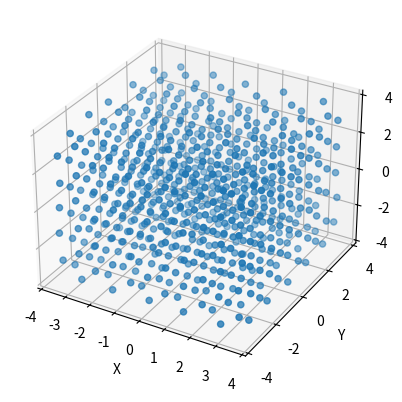

Python code for this plot:
"""
Computing the 3D Radial Distribution Function from Particle Positions: An Advanced Analytic Approach
Bernd A. F. Kopera and Markus Retsch
Analytical Chemistry 2018 90 (23), 13909-13914
DOI: 10.1021/acs.analchem.8b03157
"""

from numpy import sqrt
from random import random
from numpy . random import normal
from matplotlib.pyplot import *
from mpl_toolkits.mplot3d import Axes3D

"""
This program calculates FCC coordinates.
A 3D Gaussian disturbance can be added.
Random Sphere Point Picking Algorithm from:
G. Marsaglia, The Annals of Mathematical Statistics,
1972, Vol. 43, No. 2, 845-646
"""

### DASHBOARD

SimuName = "FCC_Blurr_Cube" # Name of the Experiment and the Files
GitterKonst = sqrt(2)       # Cell constant for the FCC unit cell
PartDiam = 1                # Diameter of the Particles
Blurr = True                # add a 3D gaussian blurr?
sigma = 0.07                # standard deviation of the blurr
Lx = 4                      # Distance in x-direction from -Lx to Lx
Ly = 4                      # Distance in y-direction from -Ly to Ly
Lz = 4                      # Distance in z-direction from -Lz to Lz

"""***********************************************************"""

def calcFCCCoor(GitterKonst, Lx, Ly, Lz):

    CoorList = []

    XLim = int(Lx/GitterKonst*5)
    YLim = int(Ly/GitterKonst*5)
    ZLim = int(Lz/GitterKonst*5)

    L = GitterKonst/2

    A = [0, L, L]
    B = [L, 0, L]
    C = [L, L, 0]

    for h in range(-ZLim*2, ZLim*2, 1):
        for k in range(-YLim*2, YLim*2, 1):
            for l in range(-XLim*2, XLim*2, 1):

                NewX = h * A[0] + k * B[0] + l * C[0]
                NewY = h * A[1] + k * B[1] + l * C[1]
                NewZ = h * A[2] + k * B[2] + l * C[2]

                if (abs(NewX) < Lx and
                    abs(NewY) < Ly and
                    abs(NewZ) < Lz):

                    CoorList.append([NewX, NewY, NewZ])

    return CoorList

"""***********************************************************"""

def getRandOffset(sigma):

    x1 = 2
    x2 = 2

    while x1**2 + x2**2 >= 1:

        x1 = random()*2-1
        x2 = random()*2-1

    R = normal(0, sigma)

    Wurzel = sqrt(1 - x1**2 - x2**2)
    x = 2 * x1 * Wurzel
    y = 2 * x2 * Wurzel
    z = 1 - 2 * (x1**2 + x2**2)

    return [x * R, y * R, z * R]

"""***********************************************************"""

def addGaussianBlurr(CoorList, sigma):

    BlurrList = []

    for P in CoorList:

        Offset = getRandOffset(sigma)

        NewX = P[0] + Offset[0]
        NewY = P[1] + Offset[1]
        NewZ = P[2] + Offset[2]

        BlurrList.append([NewX, NewY, NewZ])

    return BlurrList

"""***********************************************************"""

def plotCorr(CoorList, SimuName):

    X = [0] * len(CoorList)
    Y = [0] * len(CoorList)
    Z = [0] * len(CoorList)

    for P in range(0, len(CoorList), 1):

        X[P] = CoorList[P][0]
        Y[P] = CoorList[P][1]
        Z[P] = CoorList[P][2]

    fig = figure()
    # ax = fig.add_subplot(111, projection = "3d", aspect="equal") 
    # NotImplementedError: Axes3D currently only supports the aspect argument 'auto'. You passed in 'equal'.
    ax = fig.add_subplot(111, projection = "3d")

    ax.scatter(X, Y, Z)

    ax.set_xlabel("X")
    ax.set_ylabel("Y")
    ax.set_zlabel("Z")

    savefig(SimuName + "_3D.png", dpi = 600)
    show ( )

    return True

"""***********************************************************"""

def saveData(CoorList, SimuName):

    DataFile = open(SimuName + "_rawCoor.txt", "w")

    for Particle in CoorList:

        DataFile.write( str(Particle[0]) + "\t" +
                        str(Particle[1]) + "\t" +
                        str(Particle[2]) + "\n")

    DataFile.close()

    return True

"""***********************************************************"""

def createAutoCADFile(CoorList, PartDiam, SimuName):

    CADFile = open(SimuName + "_CAD.scr", "w")

    for Particle in CoorList:

        CADFile.write("SPHERE\n" ) # SPHERE command
        CADFile.write(str(round(Particle[0], 5)) + ",")     # X-Position
        CADFile.write(str(round(Particle[1], 5)) + ",")     # Y-Position
        CADFile.write(str(round(Particle[2], 5)) + "\n")    # Z-Position
        CADFile.write(str(PartDiam/2) + "\n")   # Radius

    CADFile.write("\n")     # Blank line at the end
    CADFile.close()

    return True

"""***********************************************************"""

def generate_fcc_coords(blurr=True):
    import numpy as np
    print("Calculating FCC Coordinates.")
    FCC = calcFCCCoor(GitterKonst, Lx, Ly, Lz)
    if blurr:
        print("Adding a Gaussian blurr with Sigma = " + str(sigma))
        FCC = addGaussianBlurr(FCC, sigma)
    return np.array(FCC)

###MAIN
if __name__ == '__main__':

    print("Calculating FCC Coordinates.")
    FCC = calcFCCCoor(GitterKonst, Lx, Ly, Lz)

    print( "Particle Number : " +str(len(FCC)))

    if Blurr == True :

        print("Adding a Gaussian blurr with Sigma = " + str(sigma))
        FCC = addGaussianBlurr(FCC, sigma)

    print("Saveing the Coordinates to a .txt file.")
    saveData (FCC, SimuName )

    print("Creating a AutoCAD file.")
    createAutoCADFile (FCC, PartDiam , SimuName)

    print( "Plotting the Coordinates.")
    plotCorr(FCC, SimuName)
